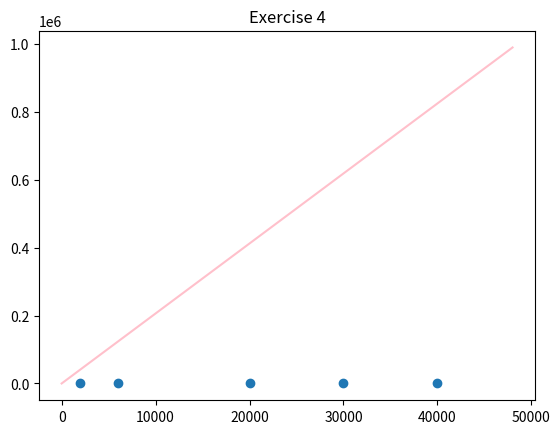

Generate this figure with matplotlib:
#bai 4 - ve nha lam

import numpy as np
import sympy as sp 
import matplotlib.pyplot as plt

A = np.array([
    [1, 2000],
    [1, 6000],
    [1, 20000],
    [1, 30000],
    [1, 40000]
])

b = np.array([20, 18, 10, 6, 2]).T

res = np.linalg.lstsq(A, b, rcond = None)[0]

print("res =", res)

x1 = round(res[0], 1)
x2 = round(res[1], 1)

print("- x1 =", x1, "\n- x2 =", x2)

#initiate symbol x and define function called y
x = sp.symbols('x')
y = lambda x: 20.6*x 

x_arr = np.arange(0 ,50000, 2000)
y_arr = list(map(y, x_arr))

plt.scatter([2000, 6000, 20000, 30000, 40000], b)
plt.plot(x_arr, y_arr, color = "pink")
plt.title("Exercise 4")
plt.show()
